Run: headless pygame with SDL's dummy video driver; simulated clock (each Clock.tick advances the game by its frame time, no real sleeping); random seed 0; keys injected as events and as key.get_pressed() state; no mouse input.
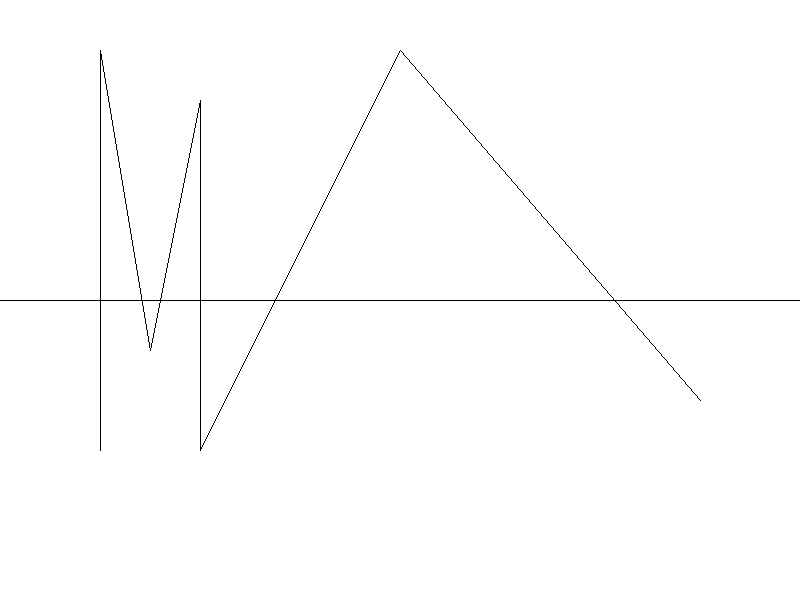
Frame 1 of 4 · flips 1–60 · no input
Frame 2 of 4 · flips 61–180 · tapped SPACE, RETURN · held RIGHT (→), D · screen unchanged from frame 1, image omitted
Frame 3 of 4 · flips 181–300 · held DOWN (↓), S · screen unchanged from frame 2, image omitted
Frame 4 of 4 · flips 301–420 · held LEFT (←), A, UP (↑), W · screen unchanged from frame 3, image omitted

The pygame program that drew these frames:

import pygame
pygame.init()
largura = 800
altura = 600
tela = pygame.display.set_mode( (largura, altura) )
pygame.display.set_caption("Meu joguinhoooo")
preto = (0,0,0)
branco = (255, 255, 255)
rodando = True
while rodando:
    eventos = pygame.event.get()
    for evento in eventos:
        if evento.type == pygame.QUIT:
            rodando = False
    tela.fill(branco)
    pygame.draw.line( tela, preto, (0, 300), (800, 300 ))
    pygame.draw.line( tela, preto, (100, 450), (100, 50 ))
    pygame.draw.line( tela, preto, (100, 50), (150, 350))
    pygame.draw.line( tela, preto, (200, 100), (150, 350))
    pygame.draw.line( tela, preto, (200, 450), (200, 100 ))
    pygame.draw.line( tela, preto, (200, 450), (400, 50))
    pygame.draw.line( tela, preto, (400, 50), (700, 400))
    pygame.display.update()
pygame.quit()
